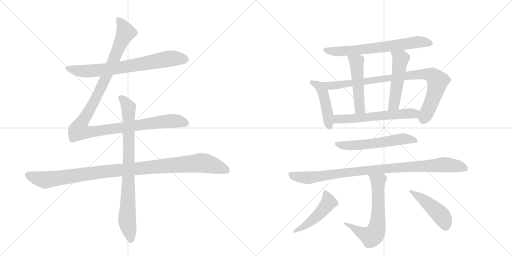
t = 0.00 s
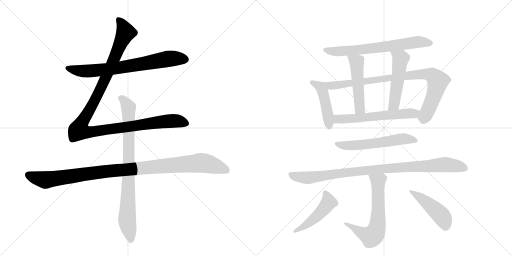
t = 2.47 s
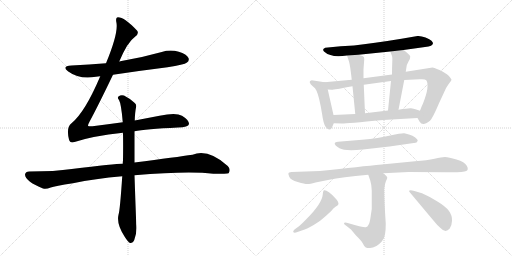
t = 4.93 s
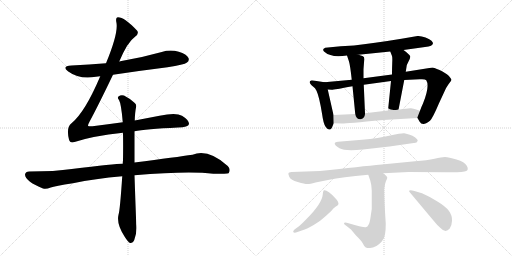
t = 7.40 s
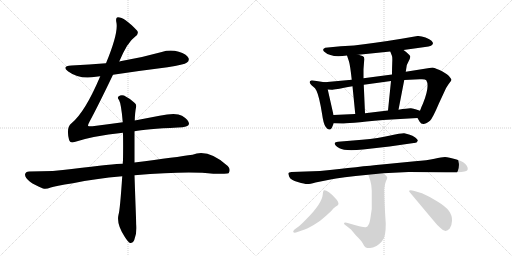
t = 9.86 s
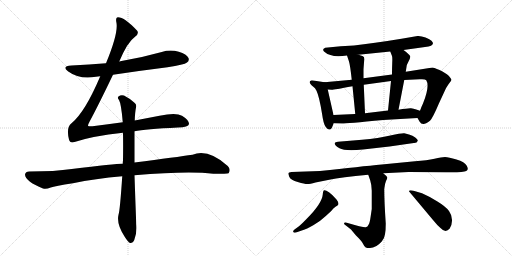
t = 12.33 s

The animated SVG that drew these frames (rendered in a browser with its animation timeline set to each time). Animation: 15 CSS @keyframes rules; one cycle of 12.33 s.

<svg version="1.1" viewBox="0 0 2048 1024" xmlns="http://www.w3.org/2000/svg">
  <g stroke="lightgray" stroke-dasharray="1,1" stroke-width="1" transform="scale(4, 4)">
    <line x1="0" y1="0" x2="256" y2="256"></line>
    <line x1="256" y1="0" x2="0" y2="256"></line>
    <line x1="128" y1="0" x2="128" y2="256"></line>
    <line x1="0" y1="128" x2="256" y2="128"></line>
    <line x1="256" y1="0" x2="512" y2="256"></line>
    <line x1="512" y1="0" x2="256" y2="256"></line>
    <line x1="384" y1="0" x2="384" y2="256"></line>
    <line x1="256" y1="128" x2="512" y2="128"></line>
  </g>
<g transform="scale(1, -1) translate(0, -850)">
   <style type="text/css">
    @keyframes keyframes0 {
      from {
       stroke: black;
       stroke-dashoffset: 726;
       stroke-width: 128;
       }
       70% {
       animation-timing-function: step-end;
       stroke: black;
       stroke-dashoffset: 0;
       stroke-width: 128;
       }
       to {
       stroke: black;
       stroke-width: 1024;
       }
       }
       #make-me-a-hanzi-animation-0 {
         animation: keyframes0 0.840820s both;
         animation-delay: 0.000000s;
         animation-timing-function: linear;
       }
    @keyframes keyframes1 {
      from {
       stroke: black;
       stroke-dashoffset: 1180;
       stroke-width: 128;
       }
       79% {
       animation-timing-function: step-end;
       stroke: black;
       stroke-dashoffset: 0;
       stroke-width: 128;
       }
       to {
       stroke: black;
       stroke-width: 1024;
       }
       }
       #make-me-a-hanzi-animation-1 {
         animation: keyframes1 1.210286s both;
         animation-delay: 0.840820s;
         animation-timing-function: linear;
       }
    @keyframes keyframes2 {
      from {
       stroke: black;
       stroke-dashoffset: 1069;
       stroke-width: 128;
       }
       78% {
       animation-timing-function: step-end;
       stroke: black;
       stroke-dashoffset: 0;
       stroke-width: 128;
       }
       to {
       stroke: black;
       stroke-width: 1024;
       }
       }
       #make-me-a-hanzi-animation-2 {
         animation: keyframes2 1.119954s both;
         animation-delay: 2.051107s;
         animation-timing-function: linear;
       }
    @keyframes keyframes3 {
      from {
       stroke: black;
       stroke-dashoffset: 837;
       stroke-width: 128;
       }
       73% {
       animation-timing-function: step-end;
       stroke: black;
       stroke-dashoffset: 0;
       stroke-width: 128;
       }
       to {
       stroke: black;
       stroke-width: 1024;
       }
       }
       #make-me-a-hanzi-animation-3 {
         animation: keyframes3 0.931152s both;
         animation-delay: 3.171061s;
         animation-timing-function: linear;
       }
    @keyframes keyframes4 {
      from {
       stroke: black;
       stroke-dashoffset: 673;
       stroke-width: 128;
       }
       69% {
       animation-timing-function: step-end;
       stroke: black;
       stroke-dashoffset: 0;
       stroke-width: 128;
       }
       to {
       stroke: black;
       stroke-width: 1024;
       }
       }
       #make-me-a-hanzi-animation-4 {
         animation: keyframes4 0.797689s both;
         animation-delay: 4.102214s;
         animation-timing-function: linear;
       }
    @keyframes keyframes5 {
      from {
       stroke: black;
       stroke-dashoffset: 452;
       stroke-width: 128;
       }
       60% {
       animation-timing-function: step-end;
       stroke: black;
       stroke-dashoffset: 0;
       stroke-width: 128;
       }
       to {
       stroke: black;
       stroke-width: 1024;
       }
       }
       #make-me-a-hanzi-animation-5 {
         animation: keyframes5 0.617839s both;
         animation-delay: 4.899902s;
         animation-timing-function: linear;
       }
    @keyframes keyframes6 {
      from {
       stroke: black;
       stroke-dashoffset: 884;
       stroke-width: 128;
       }
       74% {
       animation-timing-function: step-end;
       stroke: black;
       stroke-dashoffset: 0;
       stroke-width: 128;
       }
       to {
       stroke: black;
       stroke-width: 1024;
       }
       }
       #make-me-a-hanzi-animation-6 {
         animation: keyframes6 0.969401s both;
         animation-delay: 5.517741s;
         animation-timing-function: linear;
       }
    @keyframes keyframes7 {
      from {
       stroke: black;
       stroke-dashoffset: 498;
       stroke-width: 128;
       }
       62% {
       animation-timing-function: step-end;
       stroke: black;
       stroke-dashoffset: 0;
       stroke-width: 128;
       }
       to {
       stroke: black;
       stroke-width: 1024;
       }
       }
       #make-me-a-hanzi-animation-7 {
         animation: keyframes7 0.655273s both;
         animation-delay: 6.487142s;
         animation-timing-function: linear;
       }
    @keyframes keyframes8 {
      from {
       stroke: black;
       stroke-dashoffset: 507;
       stroke-width: 128;
       }
       62% {
       animation-timing-function: step-end;
       stroke: black;
       stroke-dashoffset: 0;
       stroke-width: 128;
       }
       to {
       stroke: black;
       stroke-width: 1024;
       }
       }
       #make-me-a-hanzi-animation-8 {
         animation: keyframes8 0.662598s both;
         animation-delay: 7.142415s;
         animation-timing-function: linear;
       }
    @keyframes keyframes9 {
      from {
       stroke: black;
       stroke-dashoffset: 592;
       stroke-width: 128;
       }
       66% {
       animation-timing-function: step-end;
       stroke: black;
       stroke-dashoffset: 0;
       stroke-width: 128;
       }
       to {
       stroke: black;
       stroke-width: 1024;
       }
       }
       #make-me-a-hanzi-animation-9 {
         animation: keyframes9 0.731771s both;
         animation-delay: 7.805013s;
         animation-timing-function: linear;
       }
    @keyframes keyframes10 {
      from {
       stroke: black;
       stroke-dashoffset: 576;
       stroke-width: 128;
       }
       65% {
       animation-timing-function: step-end;
       stroke: black;
       stroke-dashoffset: 0;
       stroke-width: 128;
       }
       to {
       stroke: black;
       stroke-width: 1024;
       }
       }
       #make-me-a-hanzi-animation-10 {
         animation: keyframes10 0.718750s both;
         animation-delay: 8.536784s;
         animation-timing-function: linear;
       }
    @keyframes keyframes11 {
      from {
       stroke: black;
       stroke-dashoffset: 958;
       stroke-width: 128;
       }
       76% {
       animation-timing-function: step-end;
       stroke: black;
       stroke-dashoffset: 0;
       stroke-width: 128;
       }
       to {
       stroke: black;
       stroke-width: 1024;
       }
       }
       #make-me-a-hanzi-animation-11 {
         animation: keyframes11 1.029622s both;
         animation-delay: 9.255534s;
         animation-timing-function: linear;
       }
    @keyframes keyframes12 {
      from {
       stroke: black;
       stroke-dashoffset: 644;
       stroke-width: 128;
       }
       68% {
       animation-timing-function: step-end;
       stroke: black;
       stroke-dashoffset: 0;
       stroke-width: 128;
       }
       to {
       stroke: black;
       stroke-width: 1024;
       }
       }
       #make-me-a-hanzi-animation-12 {
         animation: keyframes12 0.774089s both;
         animation-delay: 10.285156s;
         animation-timing-function: linear;
       }
    @keyframes keyframes13 {
      from {
       stroke: black;
       stroke-dashoffset: 481;
       stroke-width: 128;
       }
       61% {
       animation-timing-function: step-end;
       stroke: black;
       stroke-dashoffset: 0;
       stroke-width: 128;
       }
       to {
       stroke: black;
       stroke-width: 1024;
       }
       }
       #make-me-a-hanzi-animation-13 {
         animation: keyframes13 0.641439s both;
         animation-delay: 11.059245s;
         animation-timing-function: linear;
       }
    @keyframes keyframes14 {
      from {
       stroke: black;
       stroke-dashoffset: 460;
       stroke-width: 128;
       }
       60% {
       animation-timing-function: step-end;
       stroke: black;
       stroke-dashoffset: 0;
       stroke-width: 128;
       }
       to {
       stroke: black;
       stroke-width: 1024;
       }
       }
       #make-me-a-hanzi-animation-14 {
         animation: keyframes14 0.624349s both;
         animation-delay: 11.700684s;
         animation-timing-function: linear;
       }
</style>
<path d="M 452 551 Q 558 567 670 581 Q 737 591 748 600 Q 758 607 754 618 Q 747 633 715 643 Q 681 653 647 642 Q 569 620 486 606 Q 482 606 477 604 L 424 597 Q 357 591 286 588 Q 244 585 273 564 Q 318 531 384 543 Q 391 544 401 545 L 452 551 Z" fill="lightgray"></path> 
<path d="M 491 361 Q 433 354 370 345 Q 354 344 352 347 Q 351 350 358 363 Q 394 430 452 551 L 477 604 Q 510 682 539 702 Q 558 715 548 728 Q 497 782 471 781 Q 461 781 466 758 Q 473 716 424 597 L 401 545 Q 340 401 286 357 Q 264 341 276 292 Q 280 276 298 282 Q 370 306 492 319 L 538 325 Q 580 334 712 340 Q 754 341 756 354 Q 757 369 728 387 Q 704 402 638 387 L 539 368 L 491 361 Z" fill="lightgray"></path> 
<path d="M 491 195 Q 460 195 287 174 Q 220 164 117 164 Q 102 164 100 152 Q 100 139 120 123 Q 138 110 172 96 Q 184 92 203 100 Q 219 106 292 117 Q 380 136 489 145 L 538 149 Q 754 167 853 155 Q 910 155 914 157 Q 914 158 915 158 Q 924 173 911 186 Q 833 256 770 231 Q 709 222 538 200 L 491 195 Z" fill="lightgray"></path> 
<path d="M 539 368 Q 540 401 544 420 Q 547 432 539 438 Q 515 459 496 468 Q 483 472 474 464 Q 468 460 476 450 Q 485 435 491 361 L 492 319 Q 493 270 492 208 Q 491 202 491 195 L 489 145 Q 480 9 474 -9 Q 465 -48 500 -99 Q 512 -118 520 -122 Q 532 -123 537 -110 Q 549 -77 545 -47 Q 541 56 538 149 L 538 200 L 538 325 L 539 368 Z" fill="lightgray"></path> 
<path d="M 1614 650 L 1700 662 Q 1732 665 1732 677 Q 1732 680 1726 687 Q 1720 693 1702 700 Q 1684 707 1670 706 L 1606 695 Q 1490 676 1416 668 L 1363 665 L 1301 659 Q 1287 654 1296 644 Q 1306 634 1322 630 Q 1344 621 1388 628 L 1434 631 L 1561 644 L 1614 650 Z" fill="lightgray"></path> 
<path d="M 1298 521 L 1247 529 Q 1228 525 1252 504 Q 1261 498 1266 487 Q 1277 464 1288 396 Q 1294 352 1303 342 Q 1317 324 1327 338 L 1335 357 L 1334 390 L 1311 492 C 1305 520 1305 520 1298 521 Z" fill="lightgray"></path> 
<path d="M 1407 531 L 1298 521 C 1268 518 1281 493 1311 492 L 1327 491 Q 1329 490 1410 505 L 1455 511 L 1564 526 L 1617 530 L 1679 533 Q 1700 535 1705 529 Q 1720 506 1692 436 Q 1686 424 1680 407 C 1669 379 1669 379 1670 378 L 1678 364 Q 1684 354 1693 354 Q 1701 353 1720 367 Q 1731 378 1756 437 L 1776 480 Q 1786 503 1794 513 Q 1806 528 1806 531 Q 1806 534 1798 543 Q 1791 552 1770 564 Q 1745 577 1730 580 L 1623 563 L 1568 552 L 1454 537 L 1407 531 Z" fill="lightgray"></path> 
<path d="M 1388 628 L 1396 604 Q 1401 587 1407 531 L 1410 505 L 1421 394 C 1424 364 1461 367 1460 397 L 1455 511 L 1454 537 L 1454 573 L 1457 613 L 1456 621 Q 1455 626 1434 631 C 1405 639 1382 645 1388 628 Z" fill="lightgray"></path> 
<path d="M 1623 563 L 1626 582 Q 1626 590 1634 604 Q 1642 618 1641 624 Q 1639 632 1614 650 C 1590 668 1550 672 1561 644 L 1568 626 Q 1570 621 1569 600 Q 1568 579 1568 552 L 1564 526 L 1552 408 C 1549 378 1588 382 1594 411 L 1617 530 L 1623 563 Z" fill="lightgray"></path> 
<path d="M 1335 357 L 1368 356 Q 1374 355 1533 370 L 1670 378 C 1700 380 1708 398 1680 407 L 1665 412 Q 1654 416 1644 417 Q 1634 418 1594 411 L 1552 408 L 1460 397 L 1421 394 L 1334 390 C 1304 389 1305 358 1335 357 Z" fill="lightgray"></path> 
<path d="M 1452 252 L 1558 264 L 1655 278 Q 1668 277 1671 287 Q 1672 291 1661 300 Q 1651 308 1636 312 L 1617 317 Q 1607 318 1561 308 Q 1515 297 1448 291 L 1352 283 Q 1340 282 1339 278 Q 1337 269 1358 257 Q 1379 245 1452 252 Z" fill="lightgray"></path> 
<path d="M 1533 157 L 1634 162 L 1787 161 Q 1854 160 1865 166 Q 1876 171 1867 187 Q 1859 202 1826 212 Q 1794 222 1780 222 Q 1767 222 1738 215 Q 1709 209 1660 205 L 1527 192 Q 1444 184 1280 166 L 1166 162 Q 1154 161 1154 158 Q 1152 156 1157 143 Q 1163 129 1191 122 Q 1220 114 1228 114 Q 1236 113 1262 120 L 1317 131 Q 1364 141 1473 151 L 1533 157 Z" fill="lightgray"></path> 
<path d="M 1376 -44 Q 1376 -46 1381 -50 L 1404 -68 L 1424 -92 Q 1446 -113 1452 -125 Q 1458 -138 1463 -140 Q 1468 -142 1480 -142 Q 1504 -142 1527 -116 Q 1538 -103 1540 -87 Q 1543 -72 1543 -44 Q 1537 46 1537 94 Q 1539 115 1544 126 Q 1550 137 1549 140 Q 1548 145 1533 157 C 1510 177 1463 179 1473 151 L 1481 128 Q 1486 113 1487 87 L 1487 14 L 1482 -20 Q 1479 -42 1474 -49 Q 1471 -57 1463 -59 Q 1456 -61 1387 -41 Q 1376 -39 1376 -44 Z" fill="lightgray"></path> 
<path d="M 1196 -55 L 1178 -68 Q 1171 -74 1173 -78 Q 1176 -82 1184 -80 L 1210 -71 Q 1226 -66 1253 -51 Q 1280 -36 1302 -15 L 1324 5 Q 1334 18 1342 23 Q 1350 28 1352 30 Q 1358 36 1346 52 Q 1330 71 1316 81 Q 1303 90 1297 89 Q 1292 88 1291 72 Q 1288 36 1226 -26 Q 1209 -44 1196 -55 Z" fill="lightgray"></path> 
<path d="M 1639 81 L 1732 -30 Q 1748 -50 1762 -62 Q 1782 -84 1799 -64 Q 1807 -54 1808 -33 Q 1809 -12 1796 6 Q 1783 24 1748 45 Q 1714 66 1688 77 L 1654 87 Q 1638 91 1636 86 Q 1635 86 1639 81 Z" fill="lightgray"></path> 
      <clipPath id="make-me-a-hanzi-clip-0">
      <path d="M 452 551 Q 558 567 670 581 Q 737 591 748 600 Q 758 607 754 618 Q 747 633 715 643 Q 681 653 647 642 Q 569 620 486 606 Q 482 606 477 604 L 424 597 Q 357 591 286 588 Q 244 585 273 564 Q 318 531 384 543 Q 391 544 401 545 L 452 551 Z" fill="lightgray"></path>
      </clipPath>
      <path clip-path="url(#make-me-a-hanzi-clip-0)" d="M 276 578 L 346 565 L 471 578 L 681 616 L 741 612 " fill="none" id="make-me-a-hanzi-animation-0" stroke-dasharray="598 1196" stroke-linecap="round"></path>

      <clipPath id="make-me-a-hanzi-clip-1">
      <path d="M 491 361 Q 433 354 370 345 Q 354 344 352 347 Q 351 350 358 363 Q 394 430 452 551 L 477 604 Q 510 682 539 702 Q 558 715 548 728 Q 497 782 471 781 Q 461 781 466 758 Q 473 716 424 597 L 401 545 Q 340 401 286 357 Q 264 341 276 292 Q 280 276 298 282 Q 370 306 492 319 L 538 325 Q 580 334 712 340 Q 754 341 756 354 Q 757 369 728 387 Q 704 402 638 387 L 539 368 L 491 361 Z" fill="lightgray"></path>
      </clipPath>
      <path clip-path="url(#make-me-a-hanzi-clip-1)" d="M 474 771 L 494 742 L 501 717 L 414 519 L 325 355 L 318 328 L 364 322 L 672 366 L 707 367 L 745 357 " fill="none" id="make-me-a-hanzi-animation-1" stroke-dasharray="1052 2104" stroke-linecap="round"></path>

      <clipPath id="make-me-a-hanzi-clip-2">
      <path d="M 491 195 Q 460 195 287 174 Q 220 164 117 164 Q 102 164 100 152 Q 100 139 120 123 Q 138 110 172 96 Q 184 92 203 100 Q 219 106 292 117 Q 380 136 489 145 L 538 149 Q 754 167 853 155 Q 910 155 914 157 Q 914 158 915 158 Q 924 173 911 186 Q 833 256 770 231 Q 709 222 538 200 L 491 195 Z" fill="lightgray"></path>
      </clipPath>
      <path clip-path="url(#make-me-a-hanzi-clip-2)" d="M 113 150 L 181 130 L 372 159 L 796 198 L 872 183 L 901 172 L 911 161 " fill="none" id="make-me-a-hanzi-animation-2" stroke-dasharray="941 1882" stroke-linecap="round"></path>

      <clipPath id="make-me-a-hanzi-clip-3">
      <path d="M 539 368 Q 540 401 544 420 Q 547 432 539 438 Q 515 459 496 468 Q 483 472 474 464 Q 468 460 476 450 Q 485 435 491 361 L 492 319 Q 493 270 492 208 Q 491 202 491 195 L 489 145 Q 480 9 474 -9 Q 465 -48 500 -99 Q 512 -118 520 -122 Q 532 -123 537 -110 Q 549 -77 545 -47 Q 541 56 538 149 L 538 200 L 538 325 L 539 368 Z" fill="lightgray"></path>
      </clipPath>
      <path clip-path="url(#make-me-a-hanzi-clip-3)" d="M 483 458 L 514 420 L 516 208 L 508 -28 L 523 -110 " fill="none" id="make-me-a-hanzi-animation-3" stroke-dasharray="709 1418" stroke-linecap="round"></path>

      <clipPath id="make-me-a-hanzi-clip-4">
      <path d="M 1614 650 L 1700 662 Q 1732 665 1732 677 Q 1732 680 1726 687 Q 1720 693 1702 700 Q 1684 707 1670 706 L 1606 695 Q 1490 676 1416 668 L 1363 665 L 1301 659 Q 1287 654 1296 644 Q 1306 634 1322 630 Q 1344 621 1388 628 L 1434 631 L 1561 644 L 1614 650 Z" fill="lightgray"></path>
      </clipPath>
      <path clip-path="url(#make-me-a-hanzi-clip-4)" d="M 1308 648 L 1377 645 L 1668 682 L 1722 678 " fill="none" id="make-me-a-hanzi-animation-4" stroke-dasharray="545 1090" stroke-linecap="round"></path>

      <clipPath id="make-me-a-hanzi-clip-5">
      <path d="M 1298 521 L 1247 529 Q 1228 525 1252 504 Q 1261 498 1266 487 Q 1277 464 1288 396 Q 1294 352 1303 342 Q 1317 324 1327 338 L 1335 357 L 1334 390 L 1311 492 C 1305 520 1305 520 1298 521 Z" fill="lightgray"></path>
      </clipPath>
      <path clip-path="url(#make-me-a-hanzi-clip-5)" d="M 1251 517 L 1276 507 L 1288 491 L 1306 422 L 1316 345 " fill="none" id="make-me-a-hanzi-animation-5" stroke-dasharray="324 648" stroke-linecap="round"></path>

      <clipPath id="make-me-a-hanzi-clip-6">
      <path d="M 1407 531 L 1298 521 C 1268 518 1281 493 1311 492 L 1327 491 Q 1329 490 1410 505 L 1455 511 L 1564 526 L 1617 530 L 1679 533 Q 1700 535 1705 529 Q 1720 506 1692 436 Q 1686 424 1680 407 C 1669 379 1669 379 1670 378 L 1678 364 Q 1684 354 1693 354 Q 1701 353 1720 367 Q 1731 378 1756 437 L 1776 480 Q 1786 503 1794 513 Q 1806 528 1806 531 Q 1806 534 1798 543 Q 1791 552 1770 564 Q 1745 577 1730 580 L 1623 563 L 1568 552 L 1454 537 L 1407 531 Z" fill="lightgray"></path>
      </clipPath>
      <path clip-path="url(#make-me-a-hanzi-clip-6)" d="M 1306 516 L 1324 508 L 1396 513 L 1619 547 L 1695 554 L 1727 550 L 1751 526 L 1743 487 L 1701 387 L 1697 381 L 1684 381 " fill="none" id="make-me-a-hanzi-animation-6" stroke-dasharray="756 1512" stroke-linecap="round"></path>

      <clipPath id="make-me-a-hanzi-clip-7">
      <path d="M 1388 628 L 1396 604 Q 1401 587 1407 531 L 1410 505 L 1421 394 C 1424 364 1461 367 1460 397 L 1455 511 L 1454 537 L 1454 573 L 1457 613 L 1456 621 Q 1455 626 1434 631 C 1405 639 1382 645 1388 628 Z" fill="lightgray"></path>
      </clipPath>
      <path clip-path="url(#make-me-a-hanzi-clip-7)" d="M 1396 624 L 1427 602 L 1438 420 L 1453 404 " fill="none" id="make-me-a-hanzi-animation-7" stroke-dasharray="370 740" stroke-linecap="round"></path>

      <clipPath id="make-me-a-hanzi-clip-8">
      <path d="M 1623 563 L 1626 582 Q 1626 590 1634 604 Q 1642 618 1641 624 Q 1639 632 1614 650 C 1590 668 1550 672 1561 644 L 1568 626 Q 1570 621 1569 600 Q 1568 579 1568 552 L 1564 526 L 1552 408 C 1549 378 1588 382 1594 411 L 1617 530 L 1623 563 Z" fill="lightgray"></path>
      </clipPath>
      <path clip-path="url(#make-me-a-hanzi-clip-8)" d="M 1568 642 L 1602 612 L 1578 437 L 1559 415 " fill="none" id="make-me-a-hanzi-animation-8" stroke-dasharray="379 758" stroke-linecap="round"></path>

      <clipPath id="make-me-a-hanzi-clip-9">
      <path d="M 1335 357 L 1368 356 Q 1374 355 1533 370 L 1670 378 C 1700 380 1708 398 1680 407 L 1665 412 Q 1654 416 1644 417 Q 1634 418 1594 411 L 1552 408 L 1460 397 L 1421 394 L 1334 390 C 1304 389 1305 358 1335 357 Z" fill="lightgray"></path>
      </clipPath>
      <path clip-path="url(#make-me-a-hanzi-clip-9)" d="M 1342 385 L 1350 374 L 1363 373 L 1654 396 L 1670 402 " fill="none" id="make-me-a-hanzi-animation-9" stroke-dasharray="464 928" stroke-linecap="round"></path>

      <clipPath id="make-me-a-hanzi-clip-10">
      <path d="M 1452 252 L 1558 264 L 1655 278 Q 1668 277 1671 287 Q 1672 291 1661 300 Q 1651 308 1636 312 L 1617 317 Q 1607 318 1561 308 Q 1515 297 1448 291 L 1352 283 Q 1340 282 1339 278 Q 1337 269 1358 257 Q 1379 245 1452 252 Z" fill="lightgray"></path>
      </clipPath>
      <path clip-path="url(#make-me-a-hanzi-clip-10)" d="M 1347 276 L 1368 269 L 1439 269 L 1614 295 L 1663 287 " fill="none" id="make-me-a-hanzi-animation-10" stroke-dasharray="448 896" stroke-linecap="round"></path>

      <clipPath id="make-me-a-hanzi-clip-11">
      <path d="M 1533 157 L 1634 162 L 1787 161 Q 1854 160 1865 166 Q 1876 171 1867 187 Q 1859 202 1826 212 Q 1794 222 1780 222 Q 1767 222 1738 215 Q 1709 209 1660 205 L 1527 192 Q 1444 184 1280 166 L 1166 162 Q 1154 161 1154 158 Q 1152 156 1157 143 Q 1163 129 1191 122 Q 1220 114 1228 114 Q 1236 113 1262 120 L 1317 131 Q 1364 141 1473 151 L 1533 157 Z" fill="lightgray"></path>
      </clipPath>
      <path clip-path="url(#make-me-a-hanzi-clip-11)" d="M 1163 152 L 1188 143 L 1237 139 L 1536 176 L 1777 191 L 1859 177 " fill="none" id="make-me-a-hanzi-animation-11" stroke-dasharray="830 1660" stroke-linecap="round"></path>

      <clipPath id="make-me-a-hanzi-clip-12">
      <path d="M 1376 -44 Q 1376 -46 1381 -50 L 1404 -68 L 1424 -92 Q 1446 -113 1452 -125 Q 1458 -138 1463 -140 Q 1468 -142 1480 -142 Q 1504 -142 1527 -116 Q 1538 -103 1540 -87 Q 1543 -72 1543 -44 Q 1537 46 1537 94 Q 1539 115 1544 126 Q 1550 137 1549 140 Q 1548 145 1533 157 C 1510 177 1463 179 1473 151 L 1481 128 Q 1486 113 1487 87 L 1487 14 L 1482 -20 Q 1479 -42 1474 -49 Q 1471 -57 1463 -59 Q 1456 -61 1387 -41 Q 1376 -39 1376 -44 Z" fill="lightgray"></path>
      </clipPath>
      <path clip-path="url(#make-me-a-hanzi-clip-12)" d="M 1481 147 L 1512 126 L 1514 18 L 1510 -52 L 1503 -76 L 1485 -96 L 1465 -91 L 1404 -56 L 1399 -47 L 1390 -50 L 1382 -44 " fill="none" id="make-me-a-hanzi-animation-12" stroke-dasharray="516 1032" stroke-linecap="round"></path>

      <clipPath id="make-me-a-hanzi-clip-13">
      <path d="M 1196 -55 L 1178 -68 Q 1171 -74 1173 -78 Q 1176 -82 1184 -80 L 1210 -71 Q 1226 -66 1253 -51 Q 1280 -36 1302 -15 L 1324 5 Q 1334 18 1342 23 Q 1350 28 1352 30 Q 1358 36 1346 52 Q 1330 71 1316 81 Q 1303 90 1297 89 Q 1292 88 1291 72 Q 1288 36 1226 -26 Q 1209 -44 1196 -55 Z" fill="lightgray"></path>
      </clipPath>
      <path clip-path="url(#make-me-a-hanzi-clip-13)" d="M 1300 83 L 1315 41 L 1307 29 L 1237 -41 L 1179 -75 " fill="none" id="make-me-a-hanzi-animation-13" stroke-dasharray="353 706" stroke-linecap="round"></path>

      <clipPath id="make-me-a-hanzi-clip-14">
      <path d="M 1639 81 L 1732 -30 Q 1748 -50 1762 -62 Q 1782 -84 1799 -64 Q 1807 -54 1808 -33 Q 1809 -12 1796 6 Q 1783 24 1748 45 Q 1714 66 1688 77 L 1654 87 Q 1638 91 1636 86 Q 1635 86 1639 81 Z" fill="lightgray"></path>
      </clipPath>
      <path clip-path="url(#make-me-a-hanzi-clip-14)" d="M 1640 85 L 1695 50 L 1751 2 L 1775 -28 L 1782 -54 " fill="none" id="make-me-a-hanzi-animation-14" stroke-dasharray="332 664" stroke-linecap="round"></path>

</g>
</svg>
